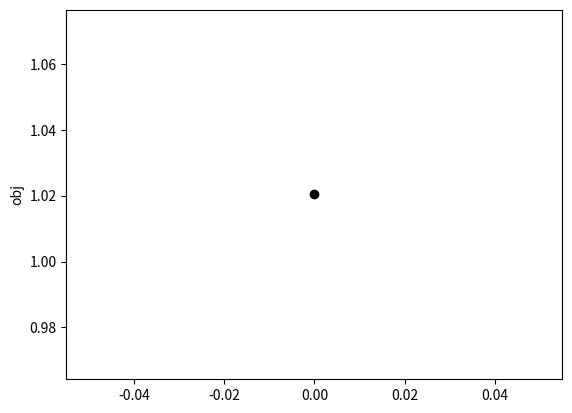

Recreate this plot in Python.
import numpy as np
from math import sqrt
import matplotlib.pyplot as plt


def LASSO_ADMM(x, alpha, landa, A, b, error, beta, z):
    k = 0
    print("x的取值的迭代过程：")
    print(x)
    obj = []
    I = np.identity(len(A[0]))
    zero=np.zeros(len(b))
    zero=zero.T
    
    while (1):
        #此处的landa是向量
        temp1 = np.linalg.inv(alpha * (A.T @ A) + (beta + 1.0 / beta) * I)

        temp2 = alpha * (A.T @ b) + beta * z - landa + (1.0 / beta) * x

        xx = temp1 @ temp2

        zz = np.copy(z)

        zz = np.sign(xx + landa / beta) * np.maximum(
            np.abs(xx + landa / beta) - 1 / beta, 0)

        landalanda = landa + beta * np.abs(xx - zz)

        red = np.linalg.norm(
            xx, ord=1) + (alpha / 2) * np.linalg.norm(A @ xx - b)**2
        obj.append(red)
        print('The %dth iteration, target value is %f' % (k, red))
        '''
        xzk = np.vstack((x, z))
        xzkp = np.vstack((xx, zz))

        e = np.linalg.norm(xzk - xzkp)

        if e <= error:
            break
        '''
        if stop(I,xx,-I,zz,z,zero,landalanda,alpha):
            break
        else:
            x = np.copy(xx)
            z = np.copy(zz)
            landa = np.copy(landalanda)
            print('The current x is: ', x)
        k += 1
    return xx, k, obj


def RidgeRegression_ADMM(x, alpha, landa, A, b, error, beta, z):
    k = 0
    print("x的取值的迭代过程：")
    print(x)
    obj = []
    I = np.identity(len(A[0]))
    zero=np.zeros(len(b))
    zero=zero.T
    
    while (1):
        part_1 = np.linalg.inv(alpha * (A.T @ A) + (beta + 1.0 / beta) * I)

        part_2 = alpha * (A.T @ b) + beta * z - landa + (1.0 / beta) * x

        xx = part_1 @ part_2

        zz = (landa + beta * xx) / (2 + beta)

        landalanda = landa - beta * np.abs(xx - zz)

        red = np.linalg.norm(
            xx, ord=1) + (alpha / 2) * np.linalg.norm(A @ xx - b)**2

        obj.append(red)

        print('The %dth iteration, target value is %f' % (k, red))
        '''
        xzk = np.vstack((x, z))
        xzkp = np.vstack((xx, zz))

        e = np.linalg.norm(xzk - xzkp)
        if e <= error:
            break
        '''
        if stop(I,xx,-I,zz,z,zero,landalanda,alpha):
            break
        else:
            x = np.copy(xx)
            z = np.copy(zz)
            landa = np.copy(landalanda)
            print('The current x is: ', x)
        k += 1
    return xx, k, obj

def stop(A,xx,B,zz,z,b,landalanda,alpha):
    rr=A @ xx + B * zz - b
    ss=alpha * (A.T @ B @ (zz-z))
    n=xx.shape[0]
    epr=0.001
    epa=1
    epp=sqrt(n)*epa + epr * max(np.linalg.norm(A @ xx), np.linalg.norm(B @ zz), np.linalg.norm(b))
    epd=sqrt(n)*epa + epr * np.linalg.norm(A.T @ landalanda)
    if np.linalg.norm(rr,ord=2) <= epp and np.linalg.norm(ss,ord=2) <= epd:
        return True
    else:
        return False

def draw(obj):
    x = np.zeros(len(obj))
    for i in range(len(obj)):
        x[i] = i * 0.1
    '''
    x_new=np.linspace(x.min(),x.max(),300)
    obj_smooth=spline(x,obj,x_new)
    '''
    plt.scatter(x, obj, c='black')
    plt.plot(x, obj, linewidth=0.5)
    #plt.plot(x_new,obj_smooth,c='red')
    plt.ylabel('obj')
    plt.show()


def main():
    #LASSO-ADMM
    '''
    x = np.array([[1.]])
    z = np.array([[1.]])
    landa = np.array([[1.]])
    A = np.array([[1.]])
    b = np.array([[.2]])
    alpha=0.1
    error=0.01
    beta=0.01
    xx,count,obj=LASSO_ADMM(x,alpha,landa,A,b,error,beta,z)
    '''
    #RidgeRegression_ADMM

    x = np.array([[1.]])
    z = np.array([[1.]])
    landa = np.array([[1.]])
    A = np.array([[1.]])
    b = np.array([[.2]])
    alpha = 0.1
    error = 0.01
    beta = 0.01
    xx, count, obj = RidgeRegression_ADMM(x, alpha, landa, A, b, error, beta,z)

    draw(obj)
    print("最终迭代结果: x：", xx)
    print("共进行了", count, "次迭代")


main()
